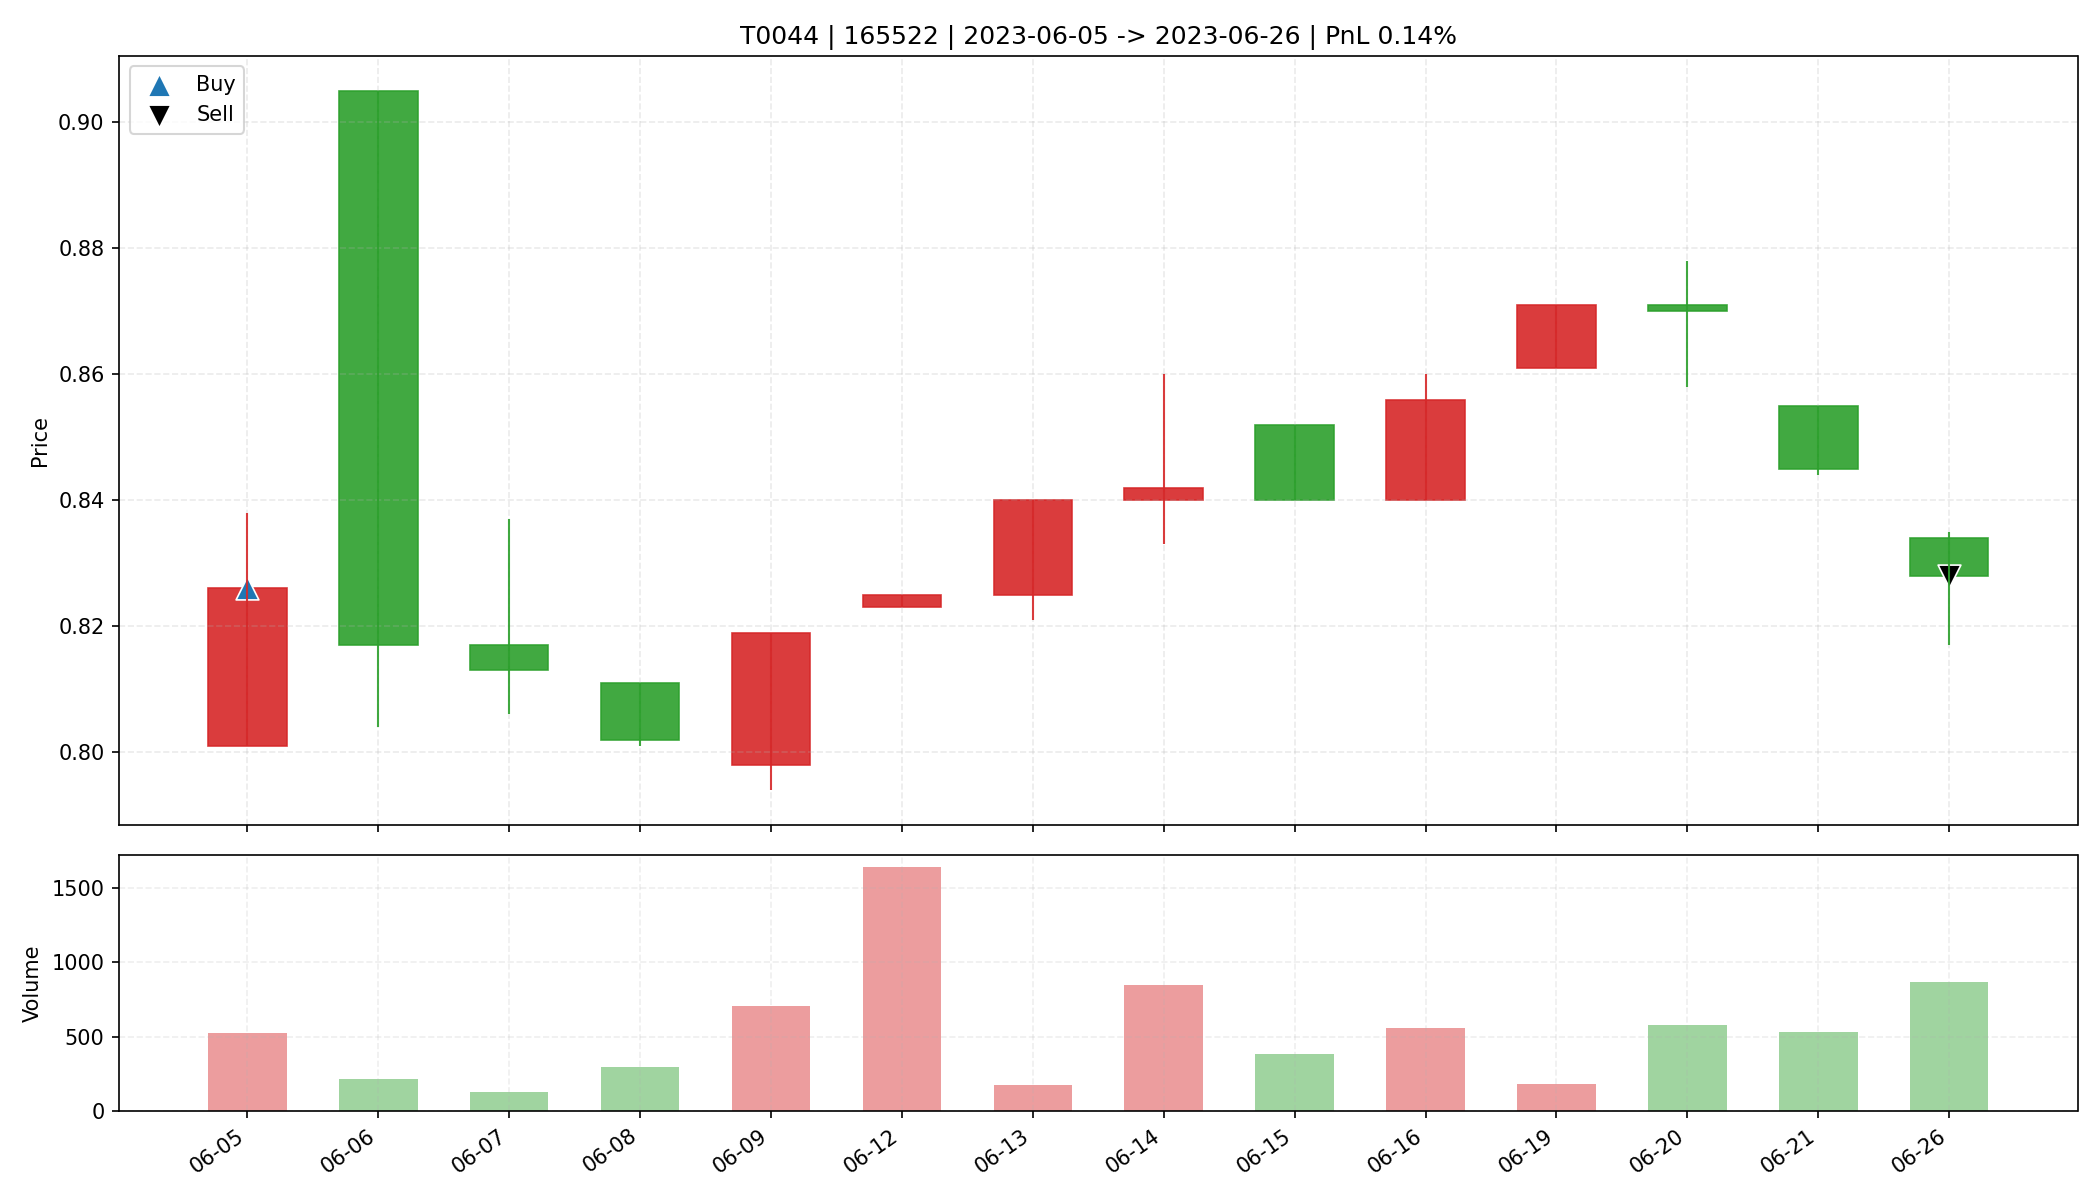

Values plotted in this chart, from the file beside it:
date, open, high, low, close, amount, volume, trade_id, code, buy_date, sell_date, buy_price, sell_price, matched_shares, buy_reason, sell_reason, sell_profit_pct, sell_hold_days, is_buy_day, is_sell_day, holding_day_index
2023-06-05, 0.801, 0.838, 0.801, 0.826, 43770, 524.8, T0044, 165522, 2023-06-05, 2023-06-26, 0.826, 0.828, 18850, 前10日振幅9.7%, 阳线涨幅3.1%, 突破均线, 爆发放量2.6倍, MA…, 跌破MA10, 0.1419, 13.0, True, False, 0
2023-06-06, 0.905, 0.905, 0.804, 0.817, 17937, 216.8, T0044, 165522, 2023-06-05, 2023-06-26, 0.826, 0.828, 18850, 前10日振幅9.7%, 阳线涨幅3.1%, 突破均线, 爆发放量2.6倍, MA…, 跌破MA10, 0.1419, 13.0, False, False, 1
2023-06-07, 0.817, 0.837, 0.806, 0.813, 10596, 129.9, T0044, 165522, 2023-06-05, 2023-06-26, 0.826, 0.828, 18850, 前10日振幅9.7%, 阳线涨幅3.1%, 突破均线, 爆发放量2.6倍, MA…, 跌破MA10, 0.1419, 13.0, False, False, 2
2023-06-08, 0.811, 0.811, 0.801, 0.802, 23880, 295.0, T0044, 165522, 2023-06-05, 2023-06-26, 0.826, 0.828, 18850, 前10日振幅9.7%, 阳线涨幅3.1%, 突破均线, 爆发放量2.6倍, MA…, 跌破MA10, 0.1419, 13.0, False, False, 3
2023-06-09, 0.798, 0.819, 0.794, 0.819, 56656, 704.3, T0044, 165522, 2023-06-05, 2023-06-26, 0.826, 0.828, 18850, 前10日振幅9.7%, 阳线涨幅3.1%, 突破均线, 爆发放量2.6倍, MA…, 跌破MA10, 0.1419, 13.0, False, False, 4
2023-06-12, 0.823, 0.825, 0.823, 0.825, 135518, 1643, T0044, 165522, 2023-06-05, 2023-06-26, 0.826, 0.828, 18850, 前10日振幅9.7%, 阳线涨幅3.1%, 突破均线, 爆发放量2.6倍, MA…, 跌破MA10, 0.1419, 13.0, False, False, 5
2023-06-13, 0.825, 0.84, 0.821, 0.84, 14840, 178.8, T0044, 165522, 2023-06-05, 2023-06-26, 0.826, 0.828, 18850, 前10日振幅9.7%, 阳线涨幅3.1%, 突破均线, 爆发放量2.6倍, MA…, 跌破MA10, 0.1419, 13.0, False, False, 6
2023-06-14, 0.84, 0.86, 0.833, 0.842, 71516, 848.8, T0044, 165522, 2023-06-05, 2023-06-26, 0.826, 0.828, 18850, 前10日振幅9.7%, 阳线涨幅3.1%, 突破均线, 爆发放量2.6倍, MA…, 跌破MA10, 0.1419, 13.0, False, False, 7
2023-06-15, 0.852, 0.852, 0.84, 0.84, 32262, 383.6, T0044, 165522, 2023-06-05, 2023-06-26, 0.826, 0.828, 18850, 前10日振幅9.7%, 阳线涨幅3.1%, 突破均线, 爆发放量2.6倍, MA…, 跌破MA10, 0.1419, 13.0, False, False, 8
2023-06-16, 0.84, 0.86, 0.84, 0.856, 47779, 561, T0044, 165522, 2023-06-05, 2023-06-26, 0.826, 0.828, 18850, 前10日振幅9.7%, 阳线涨幅3.1%, 突破均线, 爆发放量2.6倍, MA…, 跌破MA10, 0.1419, 13.0, False, False, 9
2023-06-19, 0.861, 0.871, 0.861, 0.871, 15550, 180.3, T0044, 165522, 2023-06-05, 2023-06-26, 0.826, 0.828, 18850, 前10日振幅9.7%, 阳线涨幅3.1%, 突破均线, 爆发放量2.6倍, MA…, 跌破MA10, 0.1419, 13.0, False, False, 10
2023-06-20, 0.871, 0.878, 0.858, 0.87, 50292, 578.6, T0044, 165522, 2023-06-05, 2023-06-26, 0.826, 0.828, 18850, 前10日振幅9.7%, 阳线涨幅3.1%, 突破均线, 爆发放量2.6倍, MA…, 跌破MA10, 0.1419, 13.0, False, False, 11
2023-06-21, 0.855, 0.855, 0.844, 0.845, 45575, 535.0, T0044, 165522, 2023-06-05, 2023-06-26, 0.826, 0.828, 18850, 前10日振幅9.7%, 阳线涨幅3.1%, 突破均线, 爆发放量2.6倍, MA…, 跌破MA10, 0.1419, 13.0, False, False, 12
2023-06-26, 0.834, 0.835, 0.817, 0.828, 71971, 871.8, T0044, 165522, 2023-06-05, 2023-06-26, 0.826, 0.828, 18850, 前10日振幅9.7%, 阳线涨幅3.1%, 突破均线, 爆发放量2.6倍, MA…, 跌破MA10, 0.1419, 13.0, False, True, 13
